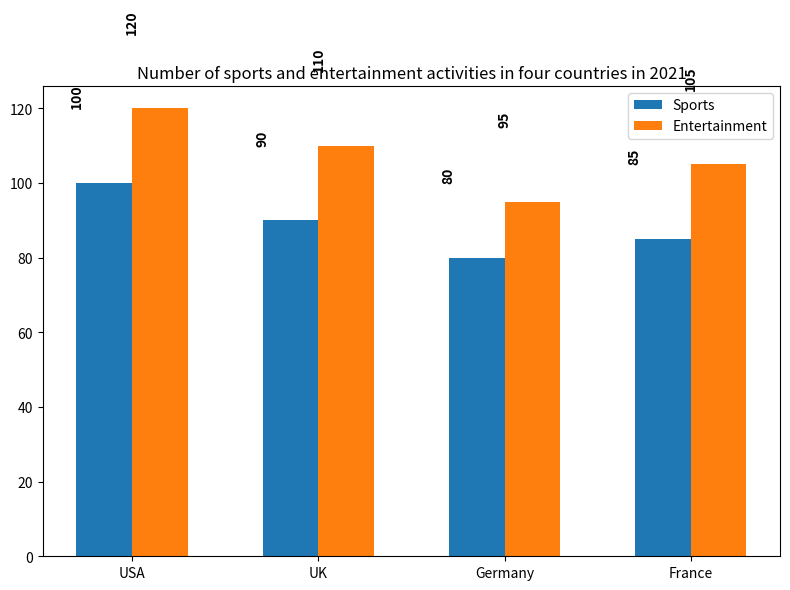

Generate this figure with matplotlib: (Note: this script raises an exception after producing the figure.)

import matplotlib.pyplot as plt
import numpy as np

data = [['USA',100,120],['UK',90,110],['Germany',80,95],['France',85,105]]

fig, ax = plt.subplots(figsize=(8,6))
ax.set_title('Number of sports and entertainment activities in four countries in 2021')

p1 = ax.bar(np.arange(4), [item[1] for item in data], width=0.3, label='Sports')
p2 = ax.bar(np.arange(4)+0.3, [item[2] for item in data], width=0.3, label='Entertainment')

ax.set_xticks(np.arange(4)+0.15)
ax.set_xticklabels([item[0] for item in data])
ax.legend(loc='best')

for i, v in enumerate(zip([item[1] for item in data], [item[2] for item in data])):
    ax.text(i-0.15, v[0]+20, str(v[0]), color='black', fontsize=10, rotation=90,
            ha='center', va='bottom', fontweight='bold')
    ax.text(i+0.15, v[1]+20, str(v[1]), color='black', fontsize=10, rotation=90,
            ha='center', va='bottom', fontweight='bold')

fig.tight_layout()
fig.savefig('Bar Chart/png/324.png')
plt.close()
